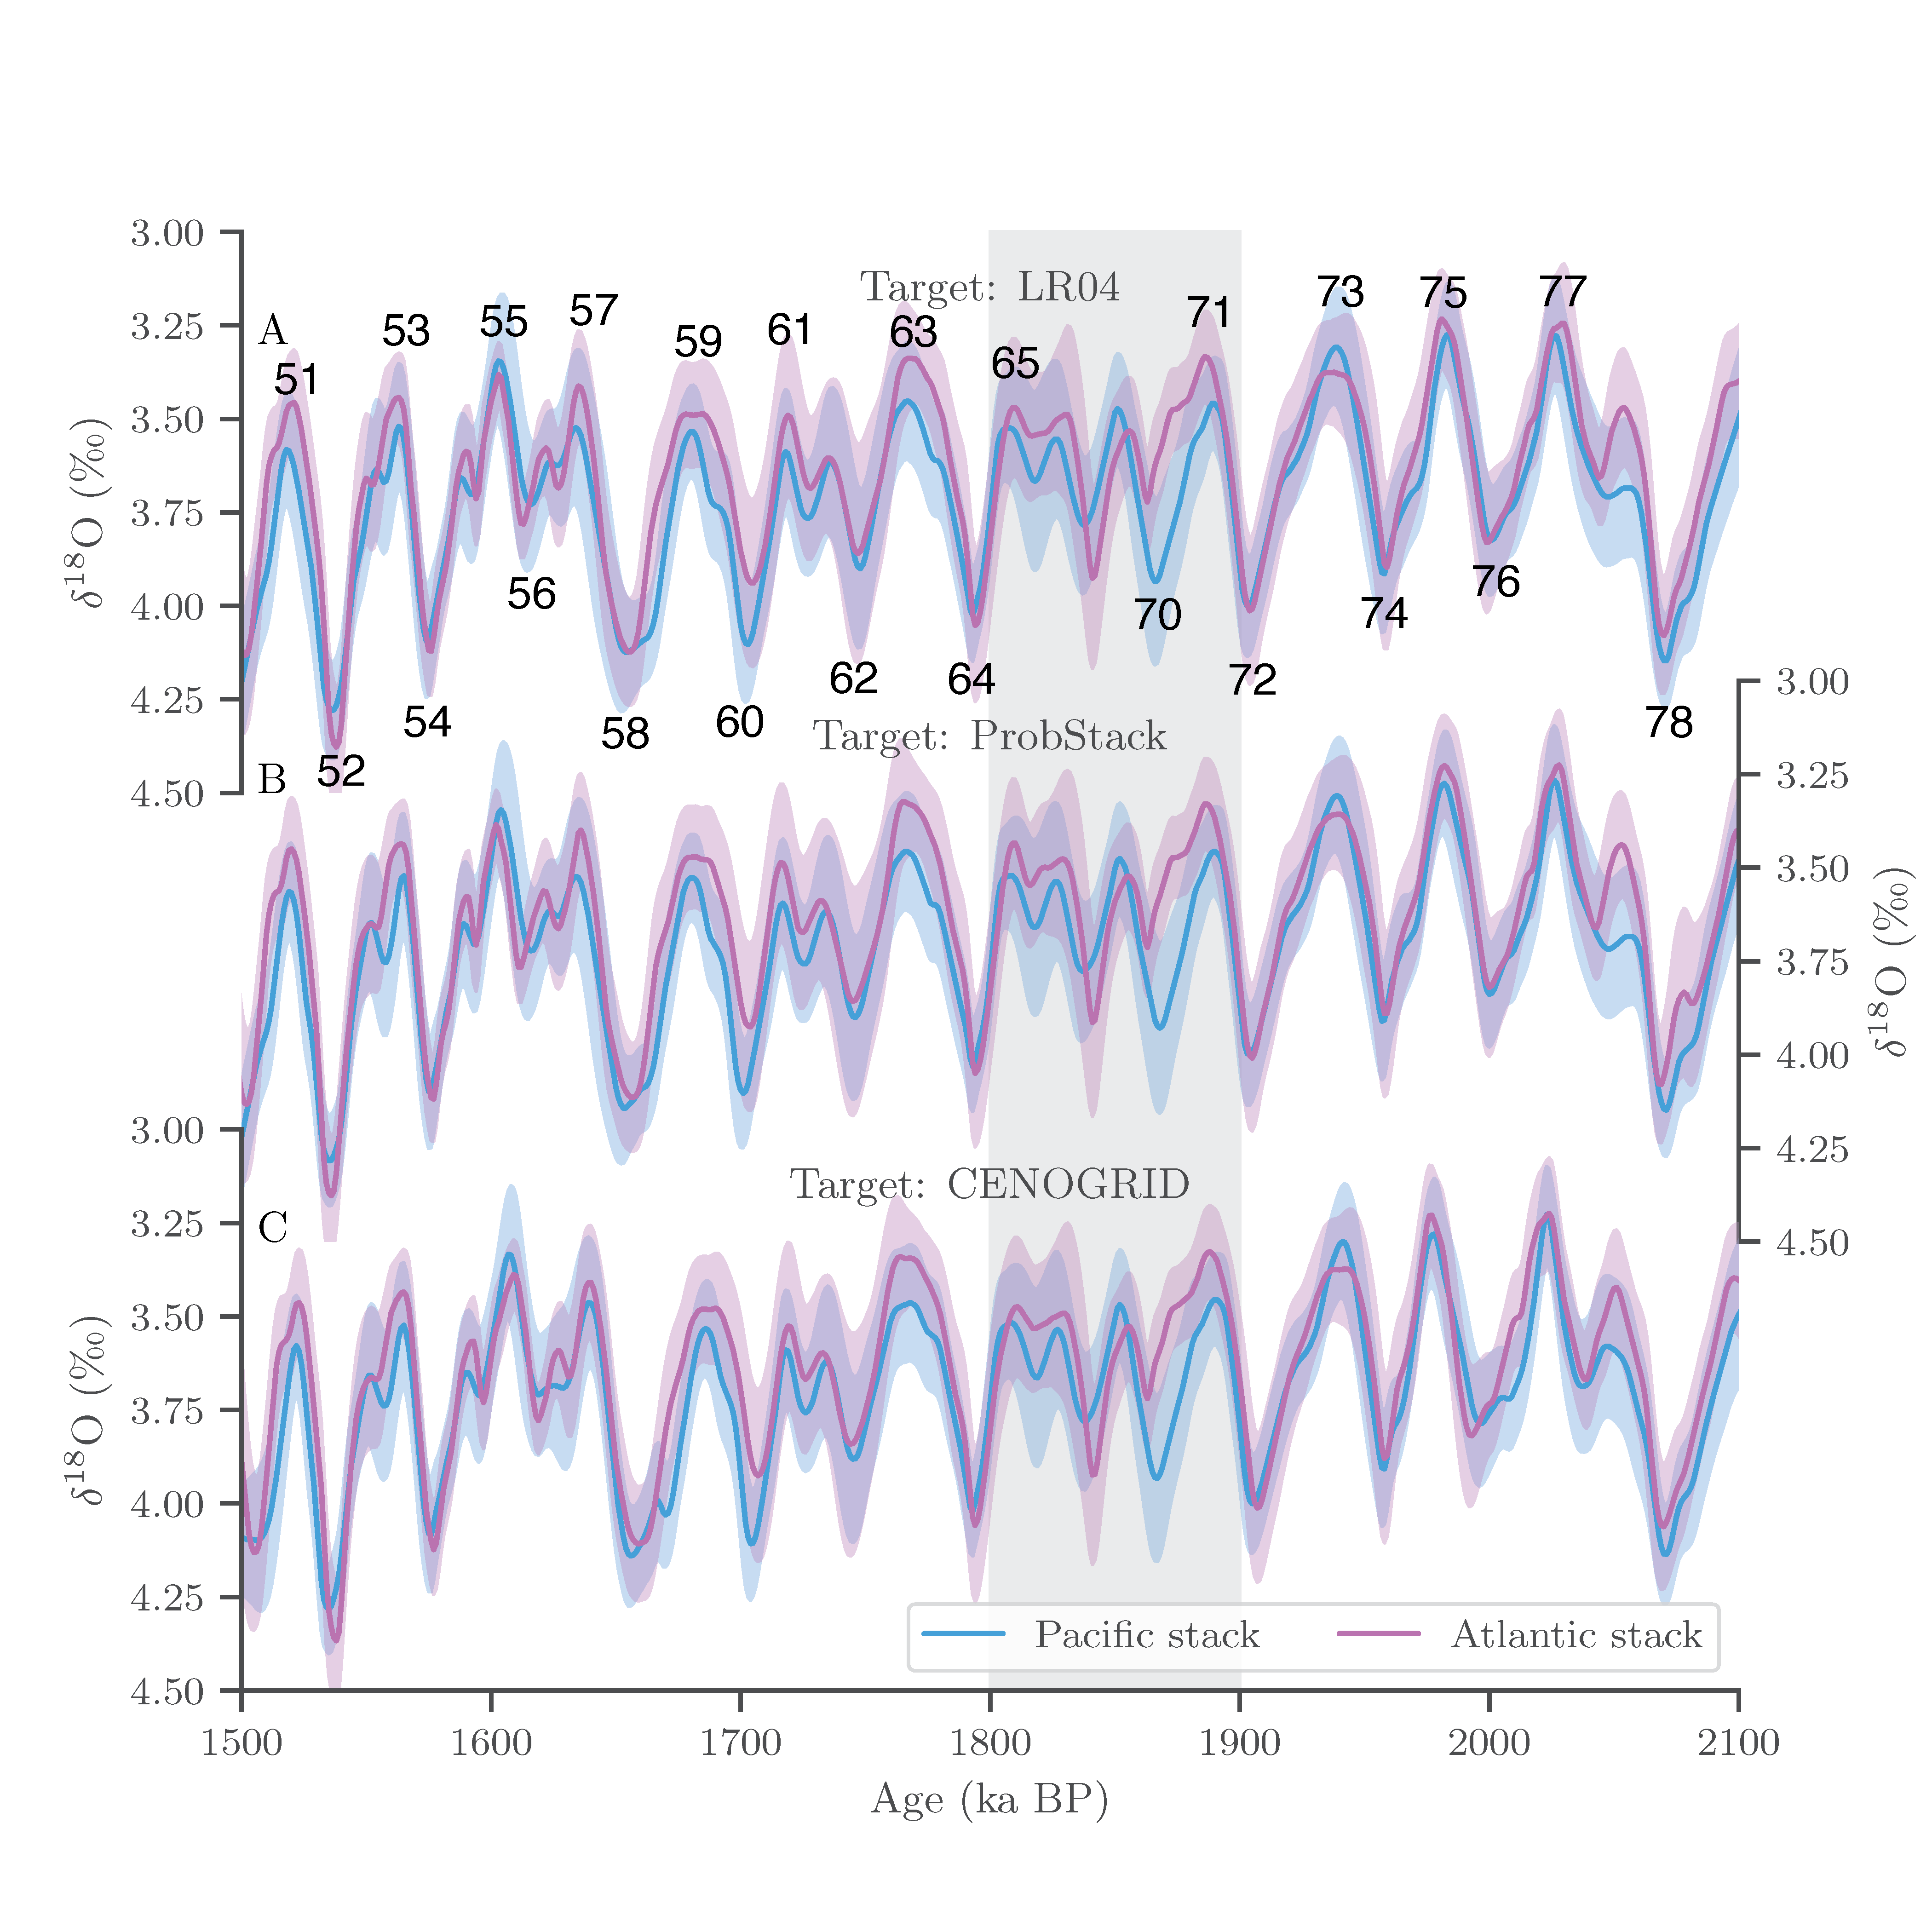

Here is the Python script that generated this plot:
#!/usr/bin/env python3
# -*- coding: utf-8 -*-
"""
Created on Thu Mar 21 17:27:35 2024

@author: zhou
"""

import pandas as pd
import sys
sys.path.append("../../../../../Work/Lorraine/LR04/python")
import LR04_fetching_func
import matplotlib.pyplot as plt
import seaborn as sns
# import pyleoclim as pyleo
import matplotlib

sns.set(font='Arial',palette='husl',style='ticks',context='paper')

def shade(fig,axes,left_x,right_x, color='lightgray'):
    # the following code will shade HEs
    # 1. Get transformation operators for axis and figure
    top_axtr = axes[0].transData # Axis top -> Display
    bottom_axtr = axes[-1].transData # Axis bottom -> Display
    figtr = fig.transFigure.inverted() # Display -> Figure
    # 2. Transform points from axis to figure coordinates
    shade_lower_limit = axes[-1].viewLim.get_points()[0][1] # lower ylim in lowest axis
    shade_upper_limit = axes[0].viewLim.get_points()[1][1] # upper ylim in highest axis
    lower_left = figtr.transform(bottom_axtr.transform((left_x, shade_lower_limit)))
    lower_right = figtr.transform(bottom_axtr.transform((right_x, shade_lower_limit)))
    upper_left = figtr.transform(top_axtr.transform((left_x, shade_upper_limit)))
    upper_right = figtr.transform(top_axtr.transform((right_x, shade_upper_limit)))
    # 4. Create the patch
    rect = matplotlib.patches.Polygon([lower_left,lower_right,upper_right,upper_left], transform=fig.transFigure,color=color, alpha=0.5)
    fig.patches.append(rect)

Pacific_stack_path = '../../R86_d18O_stack/stack.txt'
# stack = scipy.io.loadmat(stack_path)
Pacific_stack = pd.read_table(Pacific_stack_path, delimiter=' ')

Atlantic_stack_path = '../../R87_d18O_stack/stack.txt'
# stack = scipy.io.loadmat(stack_path)
Atlantic_stack = pd.read_table(Atlantic_stack_path, delimiter=' ')

LR04 = LR04_fetching_func.fetch_d18O()

#%% figure set up
fig, axes = plt.subplots(3,1, sharex=True)
plt.subplots_adjust(hspace=-0.2)

#%% plot stacks

axes[0].plot(Pacific_stack['age(kyr)'], Pacific_stack['mean(permil)'],
             label='Pacific stack', color='C4')
axes[0].fill_between(Pacific_stack['age(kyr)'],
                  Pacific_stack['mean(permil)']+Pacific_stack['sigma(permil)'],
                  Pacific_stack['mean(permil)']-Pacific_stack['sigma(permil)'],
                  alpha=0.3,
                  color='C4')
axes[0].plot(Atlantic_stack['age(kyr)'], Atlantic_stack['mean(permil)'],
             label='Atlantic stack', color='C5')
axes[0].fill_between(Atlantic_stack['age(kyr)'],
                  Atlantic_stack['mean(permil)']+Atlantic_stack['sigma(permil)'],
                  Atlantic_stack['mean(permil)']-Atlantic_stack['sigma(permil)'],
                  alpha=0.3,
                  color='C5')
axes[0].set_ylim(3, 4.5)

#%% 
Pacific_stack_path = '../../R94_d18O_stack/stack.txt'
# stack = scipy.io.loadmat(stack_path)
Pacific_stack = pd.read_table(Pacific_stack_path, delimiter=' ')

Atlantic_stack_path = '../../R93_d18O_stack/stack.txt'
# stack = scipy.io.loadmat(stack_path)
Atlantic_stack = pd.read_table(Atlantic_stack_path, delimiter=' ')

axes[1].plot(Pacific_stack['age(kyr)'], Pacific_stack['mean(permil)'],
             label='Pacific stack', color='C4')
axes[1].fill_between(Pacific_stack['age(kyr)'],
                  Pacific_stack['mean(permil)']+Pacific_stack['sigma(permil)'],
                  Pacific_stack['mean(permil)']-Pacific_stack['sigma(permil)'],
                  alpha=0.3,
                  color='C4')
axes[1].plot(Atlantic_stack['age(kyr)'], Atlantic_stack['mean(permil)'],
             label='Atlantic stack', color='C5')
axes[1].fill_between(Atlantic_stack['age(kyr)'],
                  Atlantic_stack['mean(permil)']+Atlantic_stack['sigma(permil)'],
                  Atlantic_stack['mean(permil)']-Atlantic_stack['sigma(permil)'],
                  alpha=0.3,
                  color='C5')
axes[1].set_ylim(3, 4.5)

#%% 
Pacific_stack_path = '../../R96_d18O_stack/stack.txt'
# stack = scipy.io.loadmat(stack_path)
Pacific_stack = pd.read_table(Pacific_stack_path, delimiter=' ')

Atlantic_stack_path = '../../R95_d18O_stack/stack.txt'
# stack = scipy.io.loadmat(stack_path)
Atlantic_stack = pd.read_table(Atlantic_stack_path, delimiter=' ')

axes[2].plot(Pacific_stack['age(kyr)'], Pacific_stack['mean(permil)'],
             label='Pacific stack', color='C4')
axes[2].fill_between(Pacific_stack['age(kyr)'],
                  Pacific_stack['mean(permil)']+Pacific_stack['sigma(permil)'],
                  Pacific_stack['mean(permil)']-Pacific_stack['sigma(permil)'],
                  alpha=0.3,
                  color='C4')
axes[2].plot(Atlantic_stack['age(kyr)'], Atlantic_stack['mean(permil)'],
             label='Atlantic stack', color='C5')
axes[2].fill_between(Atlantic_stack['age(kyr)'],
                  Atlantic_stack['mean(permil)']+Atlantic_stack['sigma(permil)'],
                  Atlantic_stack['mean(permil)']-Atlantic_stack['sigma(permil)'],
                  alpha=0.3,
                  color='C5')
axes[2].set_ylim(3, 4.5)

#%% beautification

axes[2].set_xlim((1500, 2100))
axes[0].invert_yaxis()
axes[1].invert_yaxis()
axes[2].invert_yaxis()

# axes.axvspan(1800, 1900, color='lightgray')

axes[2].legend(loc='lower right', ncols=2)

axes[0].set_ylabel(u'$\mathrm{\delta}^\mathrm{18}$O (‰)')
axes[1].set_ylabel(u'$\mathrm{\delta}^\mathrm{18}$O (‰)')
axes[1].yaxis.set_label_position("right")
axes[2].set_ylabel(u'$\mathrm{\delta}^\mathrm{18}$O (‰)')
axes[2].set_xlabel('Age (ka BP)')

axes[0].set_title('Target: LR04',y=0.83)
axes[1].set_title('Target: ProbStack',y=0.83)
axes[2].set_title('Target: CENOGRID',y=0.83)

sns.despine(ax=axes[0], top=True,right=True, left=False, bottom=True)
sns.despine(ax=axes[1], top=True,right=False, left=True, bottom=True)
sns.despine(ax=axes[2], top=True,right=True, left=False, bottom=False)

for i in range(2):
    axes[i].xaxis.set_ticks_position('none')

shade(fig,axes,1800,1900, 'lightgray')
# shade(fig,axes,1863,1878, 'lightgray')
# shade(fig,axes,1837,1842, 'lightgray')
# shade(fig,axes,1828,1838, 'lightblue')
# shade(fig,axes,1858,1870, 'lightblue')
# axes[2].axvspan(1828,1838, color='lightblue')
# axes[2].axvspan(1858,1870, color='lightblue')

# axes[0].axvspan(1832,1842, color='lightblue')
# axes[3].axvspan(1832,1842, color='lightblue')

# axes[0].axvspan(1862,1874, color='lightblue')
# axes[3].axvspan(1862,1874, color='lightblue')

# letters
axes[0].text(0.01, 0.8, 'A', transform=axes[0].transAxes, fontweight='bold', color='k')
axes[1].text(0.01, 0.8, 'B', transform=axes[1].transAxes, fontweight='bold', color='k')
axes[2].text(0.01, 0.8, 'C', transform=axes[2].transAxes, fontweight='bold', color='k')

# for ax in axes:
    # ax.axvline(1793, linestyle='dashed', color='gray', zorder=0)
    # ax.axvline(1837, linestyle='dashed', color='gray', zorder=0)
    # ax.axvline(1878, linestyle='dashed', color='gray', zorder=0)
    # ax.axvline(1958, linestyle='dashed', color='gray', zorder=0)
    # ax.axvline(2050, linestyle='dashed', color='gray', zorder=0)
    
for ax in axes:
    ax.set_zorder(10)
    ax.set_facecolor('none')

fig.set_size_inches(6,6)

plt.savefig('Three_stack_comparison.pdf')
# plt.savefig('Stack_inso_comparison_shade.png', dpi=700)
# plt.savefig('Stack_inso_comparison_shade_poster.pdf')
